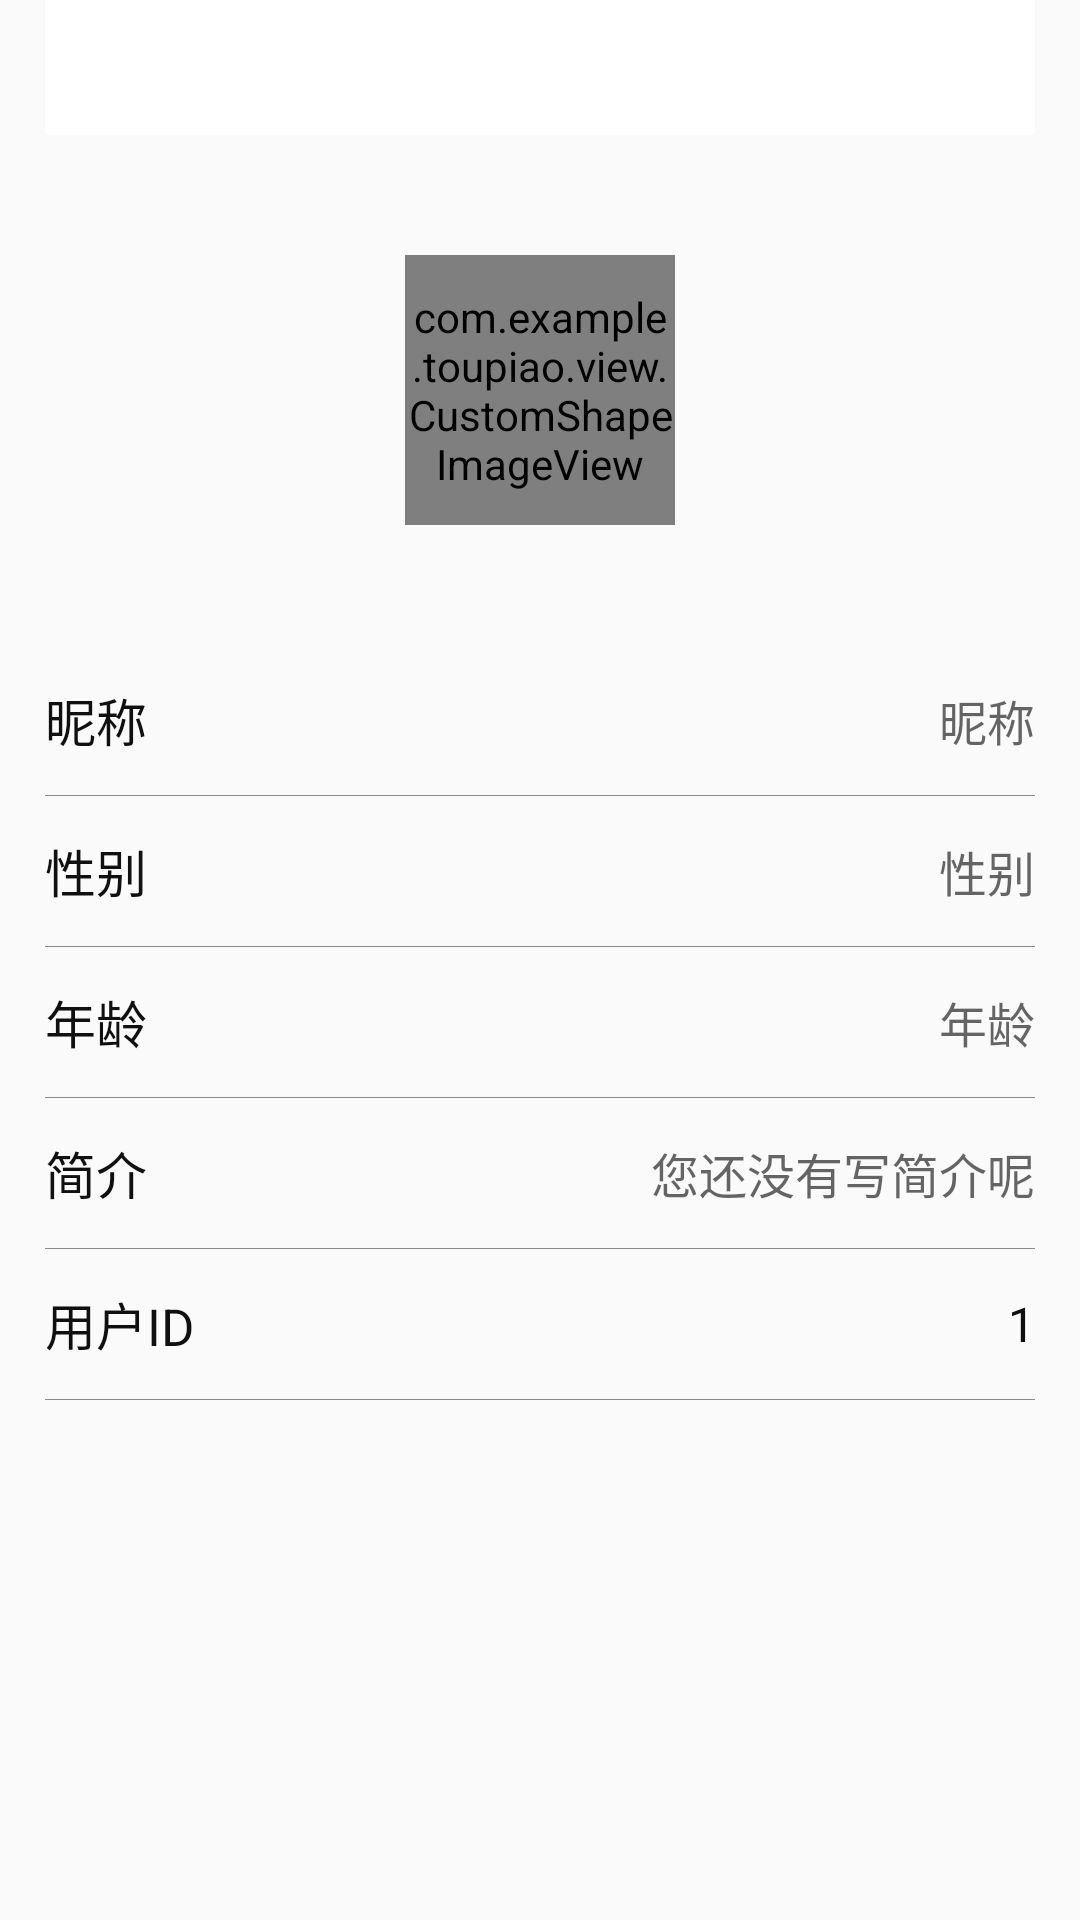

Produce the Android XML layout that renders to this screen, including the resource entries it uses.
<!-- AndroidManifest.xml: application theme Theme.MyApplication -->
<!-- res/layout/activity_edit_info.xml -->
<?xml version="1.0" encoding="utf-8"?>
<LinearLayout xmlns:android="http://schemas.android.com/apk/res/android"
    xmlns:app="http://schemas.android.com/apk/res-auto"
    android:layout_width="match_parent"
    android:layout_height="match_parent"
    android:orientation="vertical"
    android:paddingHorizontal="@dimen/dp_15">

    <include layout="@layout/top_include" />

    <com.example.toupiao.view.CustomShapeImageView
        android:id="@+id/ivHead"
        android:layout_width="@dimen/dp_90"
        android:layout_height="@dimen/dp_90"
        android:layout_gravity="center_horizontal"
        android:layout_marginTop="@dimen/dp_40"
        android:scaleType="centerCrop"
        android:src="@mipmap/bg_zhanweitu"
        app:onlyDrawBorder="false"
        app:roundRadius="@dimen/dp_4"
        app:shape="rectangle" />

    <RelativeLayout
        android:id="@+id/rlNickName"
        android:layout_marginTop="@dimen/dp40"
        android:layout_width="match_parent"
        android:layout_height="@dimen/dp_50">

        <TextView
            android:textSize="@dimen/dp_17"
            android:layout_centerVertical="true"
            style="@style/text_14_101010_style"
            android:text="昵称" />
        <TextView
            android:id="@+id/tvNickName"
            android:drawablePadding="@dimen/dp5"
            android:textSize="@dimen/dp_16"
            android:gravity="right"
            android:layout_centerVertical="true"
            android:layout_alignParentRight="true"
            style="@style/text_14_101010_style"
            android:drawableRight="@mipmap/icon_jiantou"
            android:hint="昵称" />
    </RelativeLayout>
    <View
        android:layout_width="match_parent"
        android:background="@color/_888888"
        android:layout_height="1px"/>
    <RelativeLayout
        android:id="@+id/rlChooseSex"
        android:layout_width="match_parent"
        android:layout_height="@dimen/dp_50">


        <TextView
            android:textSize="@dimen/dp_17"
            android:layout_centerVertical="true"
            style="@style/text_14_101010_style"
            android:text="性别" />
        <TextView
            android:id="@+id/tvSex"
            android:drawablePadding="@dimen/dp5"
            android:textSize="@dimen/dp_16"
            android:layout_centerVertical="true"
            android:layout_alignParentRight="true"
            android:gravity="right"
            style="@style/text_14_101010_style"
            android:drawableRight="@mipmap/icon_jiantou"
            android:hint="性别" />
    </RelativeLayout>
    <View
        android:layout_width="match_parent"
        android:background="@color/_888888"
        android:layout_height="1px"/>
    <RelativeLayout
        android:id="@+id/rlChooseAge"
        android:layout_width="match_parent"
        android:layout_height="@dimen/dp_50">

        <TextView
            android:textSize="@dimen/dp_17"
            android:layout_centerVertical="true"
            style="@style/text_14_101010_style"
            android:text="年龄" />
        <TextView
            android:id="@+id/tvAge"
            android:drawablePadding="@dimen/dp5"
            android:textSize="@dimen/dp_16"
            android:layout_centerVertical="true"
            android:layout_alignParentRight="true"
            android:gravity="right"
            style="@style/text_14_101010_style"
            android:drawableRight="@mipmap/icon_jiantou"
            android:hint="年龄" />
    </RelativeLayout>
    <View
        android:layout_width="match_parent"
        android:background="@color/_888888"
        android:layout_height="1px"/>
    <RelativeLayout
        android:id="@+id/rlJianJie"
        android:layout_width="match_parent"
        android:layout_height="@dimen/dp_50">

        <TextView
            android:textSize="@dimen/dp_17"
            android:layout_centerVertical="true"
            style="@style/text_14_101010_style"
            android:text="简介" />
        <TextView
            android:id="@+id/tvJianJie"
            android:drawablePadding="@dimen/dp5"
            android:textSize="@dimen/dp_16"
            android:gravity="right"
            android:layout_centerVertical="true"
            android:layout_alignParentRight="true"
            style="@style/text_14_101010_style"
            android:drawableRight="@mipmap/icon_jiantou"
            android:hint="您还没有写简介呢"/>
    </RelativeLayout>
    <View
        android:layout_width="match_parent"
        android:background="@color/_888888"
        android:layout_height="1px"/>
    <RelativeLayout
        android:layout_width="match_parent"
        android:layout_height="@dimen/dp_50">

        <TextView
            android:textSize="@dimen/dp_17"
            android:layout_centerVertical="true"
            style="@style/text_14_101010_style"
            android:text="用户ID" />
        <TextView
            android:id="@+id/tvId"
            android:drawablePadding="@dimen/dp5"
            android:textSize="@dimen/dp_16"
            android:layout_centerVertical="true"
            android:gravity="right"
            android:layout_alignParentRight="true"
            style="@style/text_14_101010_style"
            android:text="1" />
    </RelativeLayout>
    <View
        android:layout_width="match_parent"
        android:background="@color/_888888"
        android:layout_height="1px"/>
</LinearLayout>
<!-- res/layout/top_include.xml (included above) -->
<?xml version="1.0" encoding="utf-8"?>
<RelativeLayout xmlns:android="http://schemas.android.com/apk/res/android"
    android:layout_width="match_parent"
    android:background="@color/white"
    android:layout_height="wrap_content">
    <RelativeLayout
        android:id="@+id/rl_title"
        android:layout_width="match_parent"
        android:layout_height="45dp">

        <LinearLayout
            android:id="@+id/ll_common_back"
            android:layout_width="45dp"
            android:layout_height="45dp"
            android:gravity="center"
            android:orientation="horizontal">

            <ImageView
                android:id="@+id/iv_common_back"
                android:layout_width="20dp"
                android:layout_height="20dp"
                android:layout_gravity="center"
                android:scaleType="fitXY"
                android:src="@mipmap/back_black" />

        </LinearLayout>

        <RelativeLayout
            android:layout_width="match_parent"
            android:layout_height="match_parent">

            <TextView
                android:id="@+id/tv_title"
                style="@style/shop_title_1"
                android:layout_centerInParent="true"
                android:textColor="#000000"
                android:textSize="18dp"
                android:textStyle="bold" />



            <TextView
                android:id="@+id/tvShaiXuan"
                style="@style/shop_title_1"
                android:layout_centerVertical="true"
                android:layout_alignParentRight="true"
                android:textColor="@color/text4"
                android:layout_height="45dp"
                android:gravity="center_vertical"
                android:textSize="@dimen/dp_16"
                android:paddingRight="@dimen/dp_16"
                />

            <CheckBox
                android:id="@+id/cbCollection"
                android:visibility="gone"
                android:layout_width="wrap_content"
                android:layout_height="wrap_content"
                android:layout_centerVertical="true"
                android:layout_marginRight="@dimen/dp_16"
                android:layout_marginLeft="@dimen/dp10"
                android:layout_alignParentRight="true"
                android:background="@color/transparent"
                android:button="@drawable/collection_selector" />
        </RelativeLayout>



    </RelativeLayout>

</RelativeLayout>
<!-- resources referenced by this layout -->
<resources>
  <color name="_888888">#888888</color>
  <color name="text4">#FF0000</color>
  <color name="transparent">#00000000</color>
  <color name="white">#FFFFFFFF</color>
  <dimen name="dp10">10dp</dimen>
  <dimen name="dp40">40dp</dimen>
  <dimen name="dp5">5dp</dimen>
  <dimen name="dp_15">15dp</dimen>
  <dimen name="dp_16">16dp</dimen>
  <dimen name="dp_17">17dp</dimen>
  <dimen name="dp_4">4dp</dimen>
  <dimen name="dp_40">40dp</dimen>
  <dimen name="dp_50">50dp</dimen>
  <dimen name="dp_90">90dp</dimen>
  <style name="shop_title_1">
          <item name="android:layout_width">wrap_content</item>
          <item name="android:layout_height">wrap_content</item>
          <item name="android:textColor">@color/title_one</item>
          <item name="android:textSize">19dp</item>
      </style>
  <style name="text_14_101010_style">
          <item name="android:layout_width">wrap_content</item>
          <item name="android:layout_height">wrap_content</item>
          <item name="android:textColor">@color/_101010</item>
          <item name="android:textSize">@dimen/dp_14</item>
      </style>
  <style name="Theme.MyApplication" parent="Theme.AppCompat.Light.NoActionBar">
          <item name="android:windowNoTitle">true</item>
          <item name="android:windowFullscreen">true</item>
          
          <item name="colorPrimary">@color/purple_500</item>
          <item name="colorPrimaryVariant">@color/purple_700</item>
          <item name="colorOnPrimary">@color/white</item>
          
          <item name="colorSecondary">@color/teal_200</item>
          <item name="colorSecondaryVariant">@color/teal_700</item>
          <item name="colorOnSecondary">@color/black</item>
          
          <item name="android:statusBarColor">?attr/colorPrimaryVariant</item>
          
      </style>
  <color name="title_one">#333333</color>
  <color name="_101010">#101010</color>
  <dimen name="dp_14">14dp</dimen>
  <color name="purple_500">#FF6200EE</color>
  <color name="purple_700">#FF3700B3</color>
  <color name="teal_200">#FF03DAC5</color>
  <color name="teal_700">#FF018786</color>
  <color name="black">#FF000000</color>
</resources>
